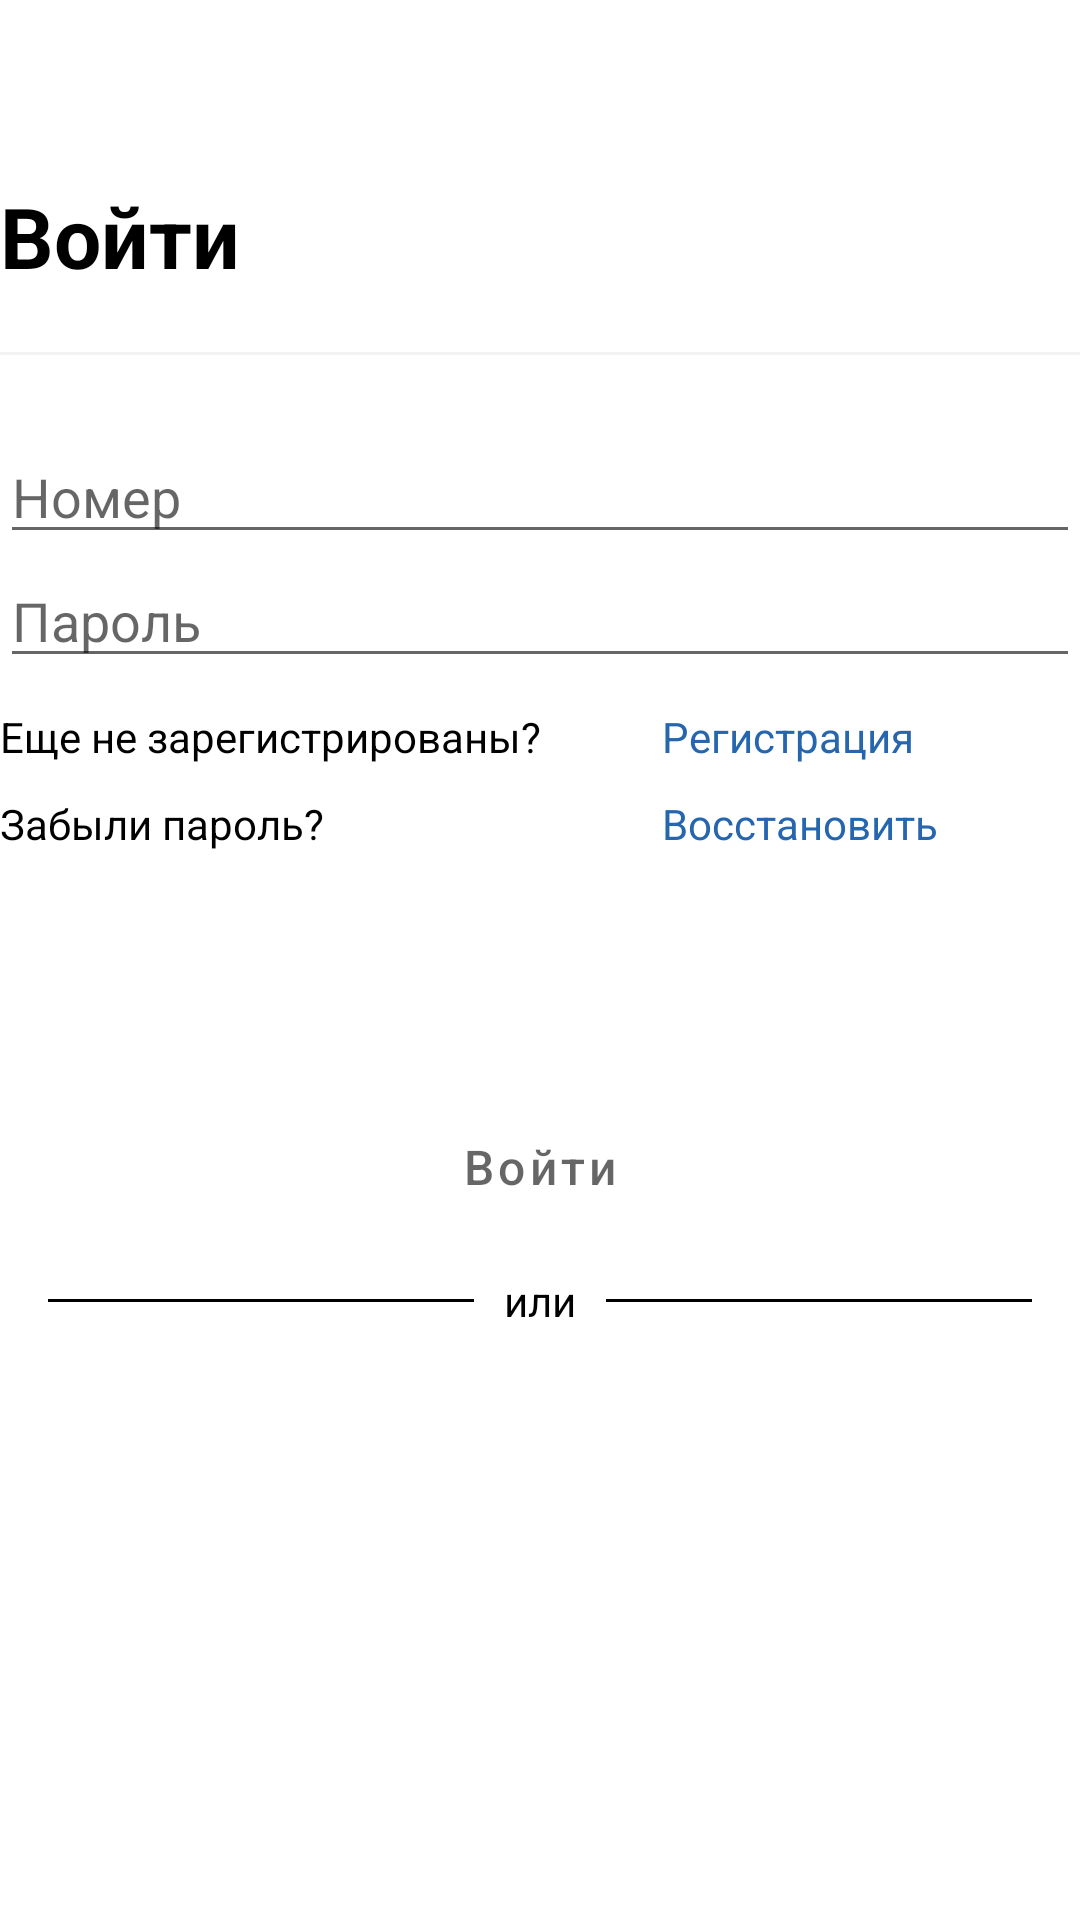

Reconstruct the res/layout file that produces this screen, plus the resources it refers to.
<!-- AndroidManifest.xml: application theme Theme.CapStoreFinal -->
<!-- res/layout/fragment_login.xml -->
<?xml version="1.0" encoding="utf-8"?>
<LinearLayout xmlns:android="http://schemas.android.com/apk/res/android"
    xmlns:tools="http://schemas.android.com/tools"
    android:layout_width="match_parent"
    android:layout_height="match_parent"
    xmlns:app="http://schemas.android.com/apk/res-auto"
    android:orientation="vertical"
    android:layout_marginHorizontal="30dp"
    >


    <ImageView
        android:layout_gravity="top|center_horizontal"
        android:id="@+id/logo_iv"
        android:layout_width="wrap_content"
        android:layout_height="wrap_content"
        android:layout_marginTop="40dp"
        android:src="@drawable/logo"
        tools:ignore="ContentDescription" />


    <TextView
        android:id="@+id/login_tv"
        android:layout_width="wrap_content"
        android:layout_height="wrap_content"
        android:layout_marginTop="20dp"
        android:text="Войти"
        android:textColor="@color/black"
        android:textSize="28sp"
        android:textStyle="bold" />

    <View
        android:layout_marginTop="20dp"
        android:layout_width="match_parent"
        android:layout_height="1dp"
        android:background="@color/mainGray"
        />

    <LinearLayout
        android:id="@+id/regis_ll"
        android:layout_width="match_parent"
        android:layout_height="wrap_content"
        android:orientation="vertical">

        <EditText
            android:inputType="phone"
            android:id="@+id/number_ev"
            android:layout_width="match_parent"
            android:layout_height="wrap_content"
            android:layout_marginTop="25dp"
            android:hint="Номер"
            tools:ignore="Autofill" />

        <EditText
            android:inputType="textPassword"
            android:id="@+id/password_ev"
            android:layout_width="match_parent"
            android:layout_height="wrap_content"
            android:hint="Пароль"
            tools:ignore="Autofill" />

    </LinearLayout>

    <LinearLayout
        android:orientation="horizontal"
        android:layout_width="wrap_content"
        android:layout_height="wrap_content">


        <LinearLayout
            android:layout_gravity="start"
            android:orientation="vertical"
            android:layout_width="wrap_content"
            android:layout_height="wrap_content">


            <TextView
                android:layout_marginVertical="10dp"
                android:text="Еще не зарегистрированы?"
                android:textColor="@color/black"
                android:textSize="14sp"
                android:layout_width="wrap_content"
                android:layout_height="wrap_content"/>


            <TextView
                android:text="Забыли пароль?"
                android:textColor="@color/black"
                android:textSize="14sp"
                android:layout_width="wrap_content"
                android:layout_height="wrap_content"/>



        </LinearLayout>
        <LinearLayout
            android:layout_marginStart="40dp"
            android:orientation="vertical"
            android:layout_width="96dp"
            android:layout_height="wrap_content">

            <TextView
                android:id="@+id/register_tv"
                android:layout_marginVertical="10dp"
                android:text="Регистрация"
                android:textColor="#2566AF"
                android:textSize="14sp"
                android:layout_width="96dp"
                android:layout_height="wrap_content"/>

            <TextView
                android:id="@+id/restore_tv"
                android:text="Восстановить"
                android:textColor="#2566AF"
                android:textSize="14sp"
                android:layout_width="96dp"
                android:layout_height="wrap_content"/>

        </LinearLayout>


    </LinearLayout>



    <com.google.android.material.button.MaterialButton

        android:layout_gravity="center_horizontal"
        android:id="@+id/login_btn"
        android:layout_width="220dp"
        android:layout_height="50dp"
        android:backgroundTint="@color/white"
        app:cornerRadius="60dp"
        android:layout_marginTop="80dp"
        android:hint="Войти"
        android:outlineProvider="bounds"
        android:stateListAnimator="@null"
        android:textSize="16sp" />


    <RelativeLayout
        android:layout_marginTop="10dp"
        android:layout_width="match_parent"
        android:layout_height="wrap_content">

        <TextView
            android:id="@+id/tvText"
            android:layout_width="wrap_content"
            android:layout_height="wrap_content"
            android:layout_centerInParent="true"
            android:layout_marginLeft="10dp"
            android:layout_marginRight="10dp"
            android:text="или"
            android:textColor="@color/black"/>

        <View
            android:layout_width="match_parent"
            android:layout_height="1dp"
            android:layout_centerVertical="true"
            android:layout_marginStart="16dp"
            android:layout_toStartOf="@id/tvText"
            android:background="@color/black" />

        <View
            android:layout_width="match_parent"
            android:layout_height="1dp"
            android:layout_centerVertical="true"
            android:layout_marginEnd="16dp"
            android:layout_toEndOf="@id/tvText"
            android:background="@color/black" />

    </RelativeLayout>


    <LinearLayout
        android:layout_gravity="center_horizontal"
        android:layout_width="wrap_content"
        android:layout_height="wrap_content"
        android:layout_marginTop="30dp">

        <ImageButton
            android:id="@+id/facebook_btn"
            android:layout_width="50dp"
            android:layout_height="50dp"
            android:layout_marginEnd="50dp"
            android:background="@drawable/round_button"
            android:src="@drawable/facebook"
            tools:ignore="ContentDescription" />

        <ImageButton
            android:id="@+id/google_btn"
            android:layout_width="50dp"
            android:layout_height="50dp"
            android:background="@drawable/round_button"
            android:src="@drawable/facebook"
            tools:ignore="ContentDescription" />


    </LinearLayout>


</LinearLayout>
<!-- resources referenced by this layout -->
<resources>
  <color name="black">#FF000000</color>
  <color name="mainGray">#F3F3F3</color>
  <color name="white">#FFFFFFFF</color>
      //cap shop main colors
  <!-- drawable round_button (drawable) -->
  <?xml version="1.0" encoding="utf-8"?>
  <selector xmlns:android="http://schemas.android.com/apk/res/android">
      <item android:state_pressed="false">
          <shape android:shape="oval">
              <solid android:color="#FFFF"/>
          </shape>
      </item>
      <item android:state_pressed="true">
          <shape android:shape="oval">
              <solid android:color="#FFF"/>
          </shape>
      </item>
  </selector>
  <style name="Theme.CapStoreFinal" parent="Theme.MaterialComponents.DayNight.NoActionBar">
          
          <item name="colorPrimary">@color/purple_500</item>
          <item name="colorPrimaryVariant">@color/purple_700</item>
          <item name="colorOnPrimary">@color/white</item>
          
          <item name="colorSecondary">@color/teal_200</item>
          <item name="colorSecondaryVariant">@color/teal_700</item>
          <item name="colorOnSecondary">@color/black</item>
          
          <item name="android:statusBarColor" tools:targetApi="l">?attr/colorPrimaryVariant</item>
          
      </style>
  <color name="purple_500">#FF6200EE</color>
  <color name="purple_700">#FF3700B3</color>
  <color name="teal_200">#FF03DAC5</color>
  <color name="teal_700">#FF018786</color>
</resources>
